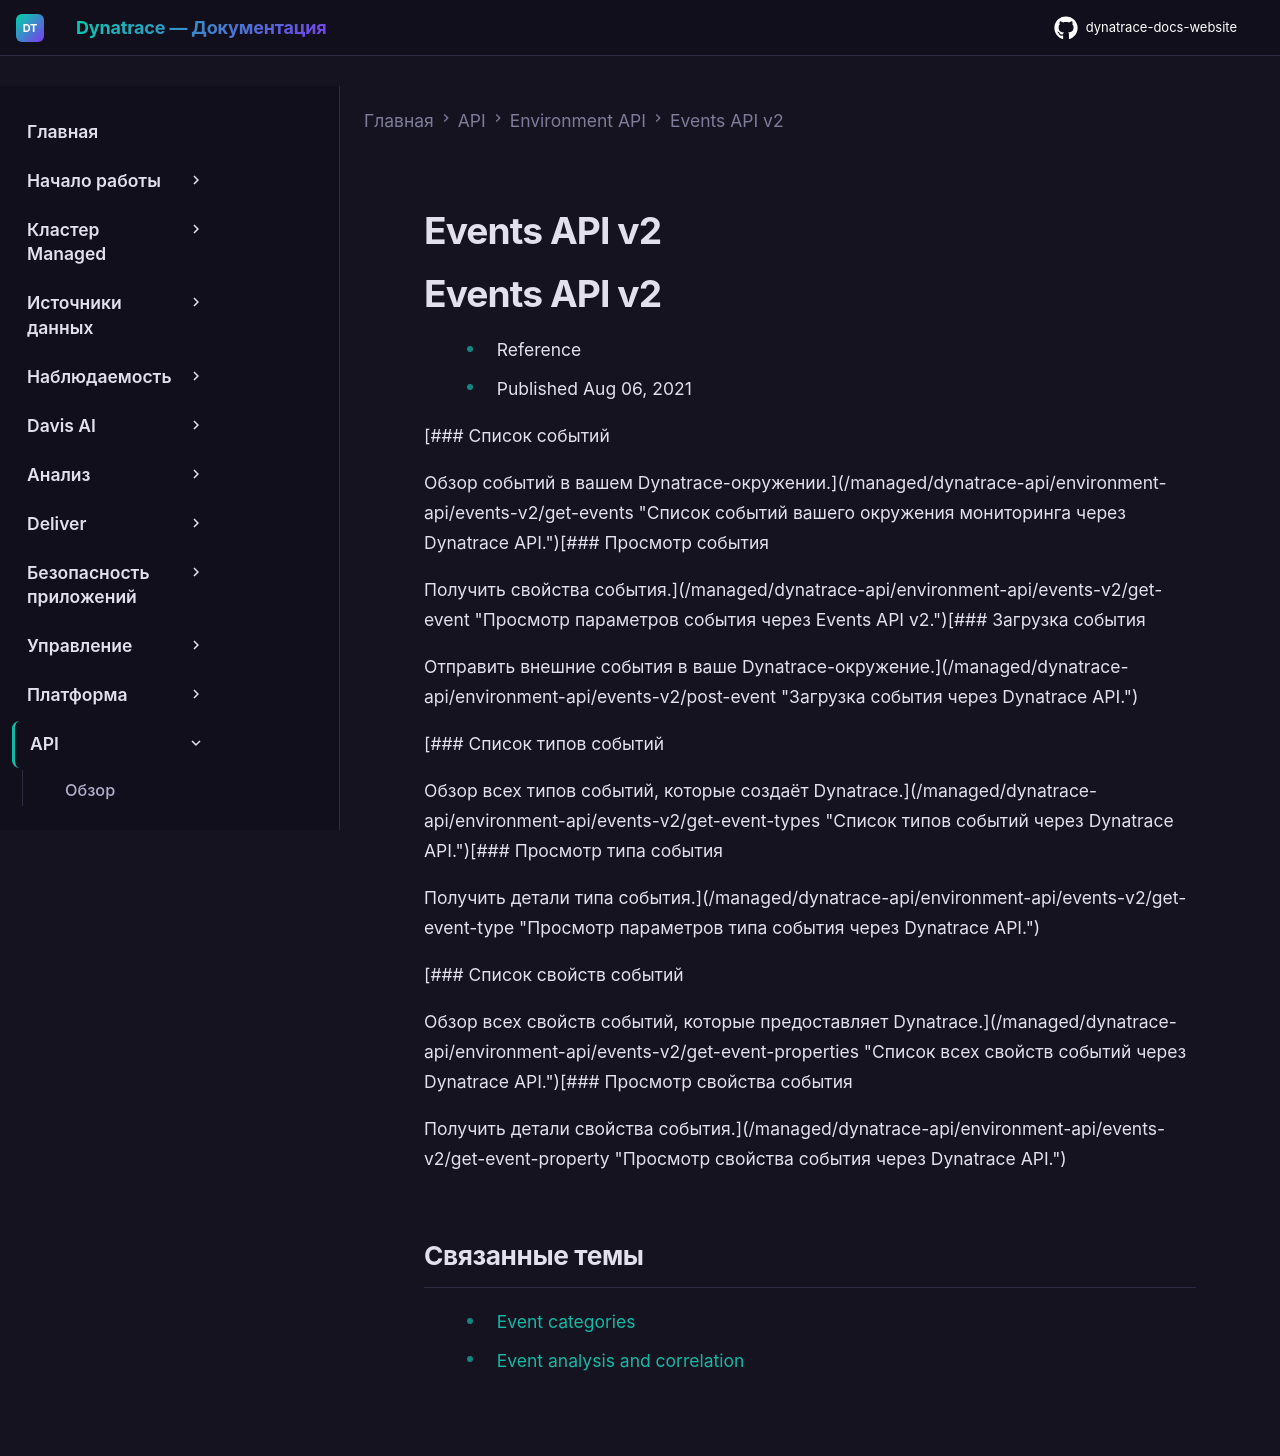

repository: Yerkebulan-Ardabayev/dynatrace-docs-website · page: managed-ru/dynatrace-api/environment-api/events-v2/index.html · generator: mkdocs

---
title: Events API v2
source: https://docs.dynatrace.com/managed/dynatrace-api/environment-api/events-v2
scraped: 2026-05-12T11:13:56.482428
---

# Events API v2

# Events API v2

* Reference
* Published Aug 06, 2021

[### Список событий

Обзор событий в вашем Dynatrace-окружении.](/managed/dynatrace-api/environment-api/events-v2/get-events "Список событий вашего окружения мониторинга через Dynatrace API.")[### Просмотр события

Получить свойства события.](/managed/dynatrace-api/environment-api/events-v2/get-event "Просмотр параметров события через Events API v2.")[### Загрузка события

Отправить внешние события в ваше Dynatrace-окружение.](/managed/dynatrace-api/environment-api/events-v2/post-event "Загрузка события через Dynatrace API.")

[### Список типов событий

Обзор всех типов событий, которые создаёт Dynatrace.](/managed/dynatrace-api/environment-api/events-v2/get-event-types "Список типов событий через Dynatrace API.")[### Просмотр типа события

Получить детали типа события.](/managed/dynatrace-api/environment-api/events-v2/get-event-type "Просмотр параметров типа события через Dynatrace API.")

[### Список свойств событий

Обзор всех свойств событий, которые предоставляет Dynatrace.](/managed/dynatrace-api/environment-api/events-v2/get-event-properties "Список всех свойств событий через Dynatrace API.")[### Просмотр свойства события

Получить детали свойства события.](/managed/dynatrace-api/environment-api/events-v2/get-event-property "Просмотр свойства события через Dynatrace API.")

## Связанные темы

* [Event categories](/managed/dynatrace-intelligence/root-cause-analysis/event-analysis-and-correlation/event-categories "Узнайте о различных категориях событий, поддерживаемых типах событий, уровнях критичности и логике их формирования.")
* [Event analysis and correlation](/managed/dynatrace-intelligence/root-cause-analysis/event-analysis-and-correlation "Понимание секции Events на странице обзора хостов, процессов и сервисов.")
